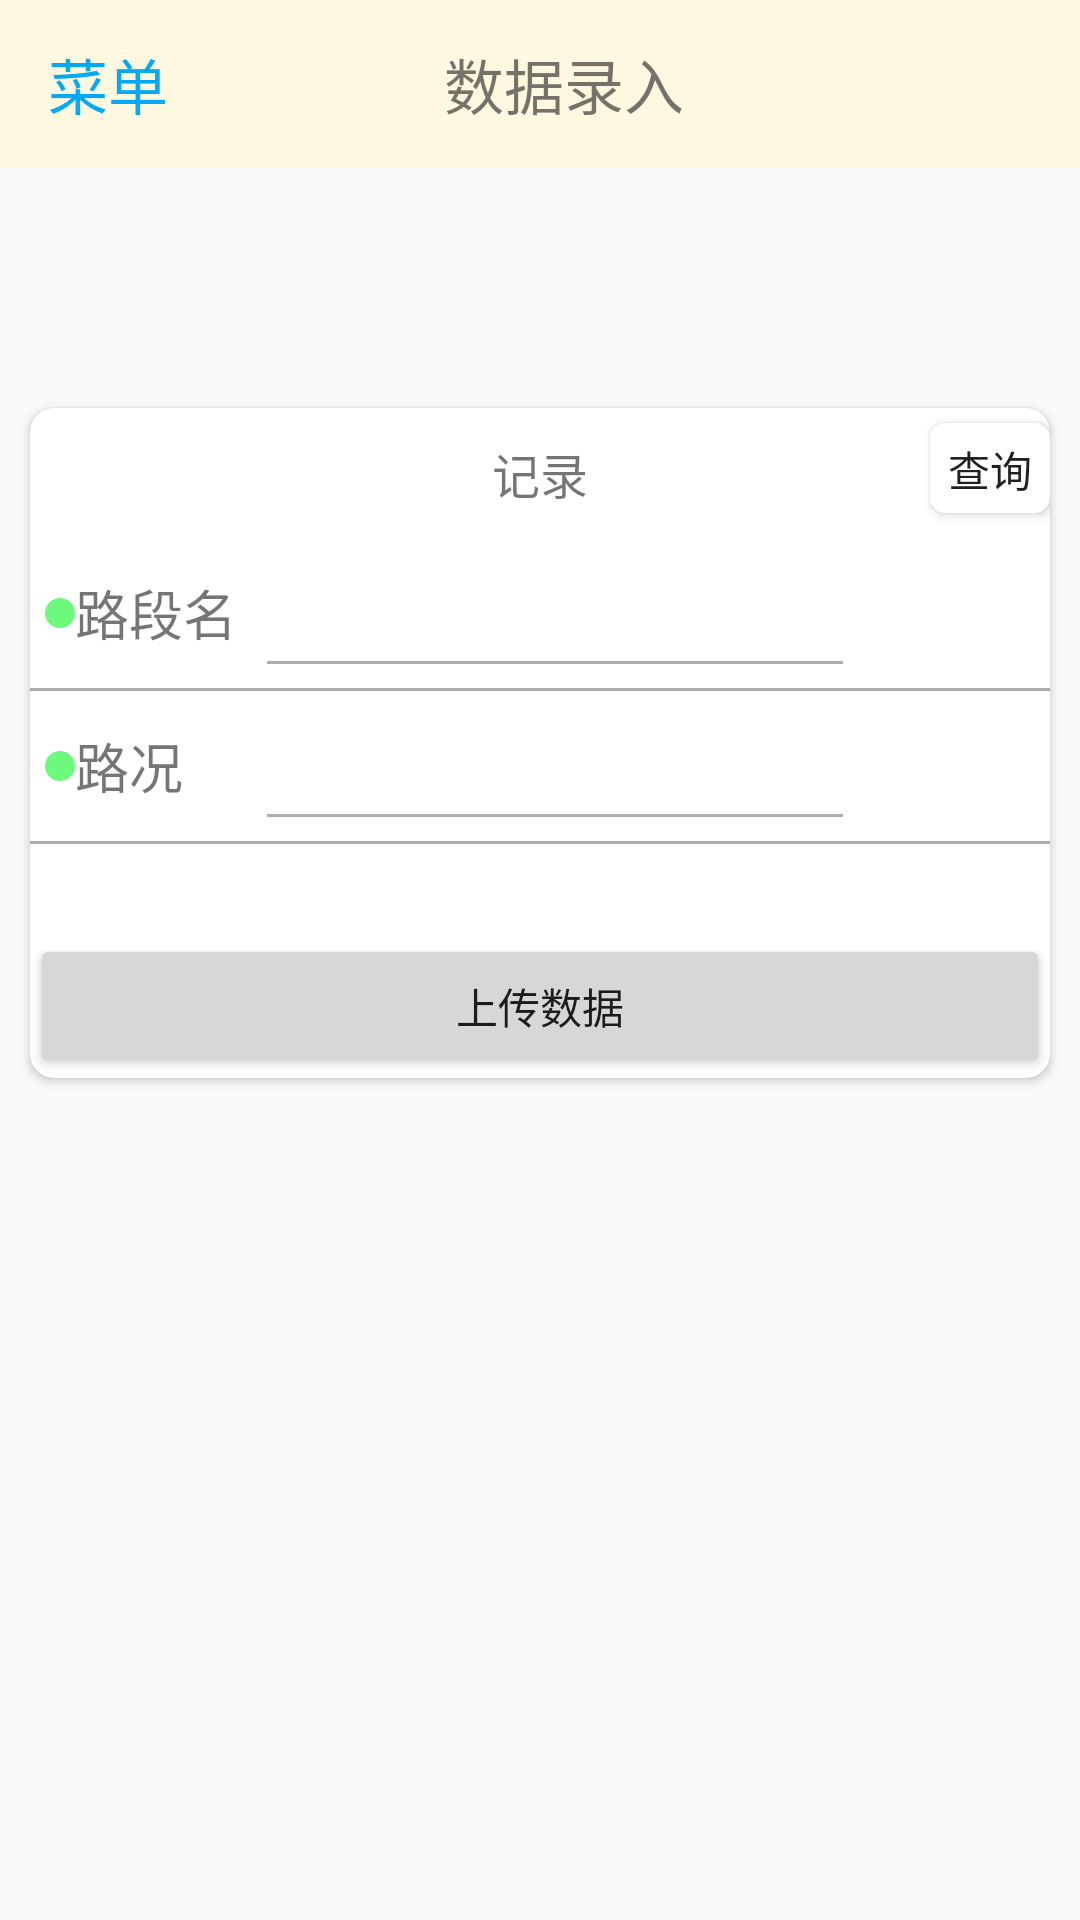

Reconstruct the res/layout file that produces this screen, plus the resources it refers to.
<!-- AndroidManifest.xml: application theme AppTheme -->
<!-- res/layout/activity_main.xml -->
<?xml version="1.0" encoding="utf-8"?>
<LinearLayout xmlns:android="http://schemas.android.com/apk/res/android"
    xmlns:app="http://schemas.android.com/apk/res-auto"
    xmlns:tools="http://schemas.android.com/tools"
    android:layout_width="match_parent"
    android:layout_height="match_parent"
    android:orientation="vertical"
    tools:context="com.example.anew.traffic.MainActivity">

    <android.support.v7.widget.Toolbar
        android:id="@+id/toolbar"
        android:layout_width="match_parent"
        android:layout_height="wrap_content"
        android:background="#fffff8e1">
        <LinearLayout
            android:layout_width="match_parent"
            android:layout_height="wrap_content"
            android:orientation="horizontal">
            <FrameLayout
                android:layout_width="0dp"
                android:layout_height="wrap_content"
                android:layout_weight="1">
                <TextView
                    android:layout_width="wrap_content"
                    android:layout_height="wrap_content"
                    android:textSize="20sp"
                    android:text="菜单"
                    android:textColor="#ff03a9f4"/>
            </FrameLayout>
            <FrameLayout
                android:layout_width="0dp"
                android:layout_height="wrap_content"
                android:layout_weight="1">
            <TextView
                android:layout_width="wrap_content"
                android:layout_height="wrap_content"
                android:layout_gravity="center"
                android:text="数据录入"
                android:textSize="20sp" />
            </FrameLayout>
            <FrameLayout
                android:layout_width="0dp"
                android:layout_height="wrap_content"
                android:layout_weight="1">
            </FrameLayout>
        </LinearLayout>
    </android.support.v7.widget.Toolbar>

    <ScrollView
        android:layout_width="match_parent"
        android:layout_height="70dp">

        <TextView
            android:id="@+id/text"
            android:layout_width="match_parent"
            android:layout_height="wrap_content" />
    </ScrollView>

    <android.support.v7.widget.CardView
        android:layout_width="match_parent"
        android:layout_height="wrap_content"
        android:layout_margin="10dp"
        app:cardCornerRadius="8dp">

        <LinearLayout
            android:layout_width="match_parent"
            android:layout_height="wrap_content"
            android:orientation="vertical">

            <LinearLayout
                android:layout_width="match_parent"
                android:layout_height="wrap_content"
                android:orientation="horizontal">

                <FrameLayout
                    android:layout_width="0dp"
                    android:layout_height="wrap_content"
                    android:layout_weight="1"></FrameLayout>

                <FrameLayout
                    android:layout_width="0dp"
                    android:layout_height="wrap_content"
                    android:layout_weight="1">

                    <TextView
                        android:id="@+id/jilv"
                        android:layout_width="wrap_content"
                        android:layout_height="wrap_content"
                        android:layout_gravity="center"
                        android:layout_margin="10dp"
                        android:text="记录"
                        android:textSize="16sp" />
                </FrameLayout>

                <FrameLayout
                    android:layout_width="0dp"
                    android:layout_height="match_parent"
                    android:layout_weight="1">

                    <Button
                        android:id="@+id/button"
                        android:layout_width="40dp"
                        android:layout_height="30dp"
                        android:layout_gravity="right"
                        android:layout_marginTop="5dp"
                        android:background="@drawable/editbg"
                        android:text="查询" />
                </FrameLayout>
            </LinearLayout>

            <LinearLayout
                android:layout_width="match_parent"
                android:layout_height="wrap_content"
                android:orientation="horizontal">

                <View
                    android:layout_width="10dp"
                    android:layout_height="10dp"
                    android:layout_gravity="center"
                    android:layout_marginLeft="5dp"
                    android:background="@drawable/yuan_bg" />

                <TextView
                    android:layout_width="60dp"
                    android:layout_height="wrap_content"
                    android:layout_gravity="center"
                    android:text="路段名"
                    android:textSize="18sp" />

                <EditText
                    android:id="@+id/editname"
                    android:layout_width="200dp"
                    android:layout_height="50dp"
                    android:layout_gravity="center"
                    android:theme="@style/MyEditText" />
            </LinearLayout>

            <View
                android:layout_width="match_parent"
                android:layout_height="1dp"
                android:background="@color/gray" />

            <LinearLayout
                android:layout_width="match_parent"
                android:layout_height="wrap_content">

                <View
                    android:layout_width="10dp"
                    android:layout_height="10dp"
                    android:layout_gravity="center"
                    android:layout_marginLeft="5dp"
                    android:background="@drawable/yuan_bg" />

                <TextView
                    android:id="@+id/textView"
                    android:layout_width="60dp"
                    android:layout_height="wrap_content"
                    android:layout_gravity="center"
                    android:text="路况"
                    android:textSize="18sp" />

                <EditText
                    android:id="@+id/edittext"
                    android:layout_width="200dp"
                    android:layout_height="50dp"
                    android:layout_gravity="center"
                    android:theme="@style/MyEditText" />
            </LinearLayout>

            <View
                android:layout_width="match_parent"
                android:layout_height="1dp"
                android:background="@color/gray" />

            <Button
                android:id="@+id/add"
                android:layout_width="match_parent"
                android:layout_height="wrap_content"
                android:layout_marginTop="30dp"
                android:text="上传数据" />
        </LinearLayout>
    </android.support.v7.widget.CardView>

    <View
        android:layout_width="match_parent"
        android:layout_height="10dp"/>


</LinearLayout>
<!-- resources referenced by this layout -->
<resources>
  <color name="gray">#adadad</color>
  <!-- drawable editbg (drawable) -->
  <?xml version="1.0" encoding="utf-8"?>
  <shape xmlns:android="http://schemas.android.com/apk/res/android">
      <solid
          android:color="#ffffff">
      </solid>
      <stroke
          android:width="1dp"
          android:color="#ffffff">
      </stroke>
      <corners
          android:radius="5dp"></corners>
      <padding
          android:left="5dp"
          android:top="5dp"
          android:right="5dp"
          android:bottom="5dp" />
  
  </shape>
  <!-- drawable yuan_bg (drawable) -->
  <?xml version="1.0" encoding="utf-8"?>
  <shape xmlns:android="http://schemas.android.com/apk/res/android"
      android:shape="oval">
  
  
  
  
  <solid android:color="#6cf97c"/>
  
  
  
  
  
  <corners android:radius="360dip"/>
  
  
  
  
  
  </shape>
  <style name="MyEditText" parent="Theme.AppCompat.Light">
          <item name="colorControlNormal">@color/gray</item>
          <item name="colorControlActivated">@color/gray</item>
      </style>
  <style name="AppTheme" parent="Theme.AppCompat.Light.NoActionBar">
          
          <item name="colorPrimary">@color/colorPrimary</item>
          <item name="colorPrimaryDark">@color/gray</item>
          <item name="colorAccent">@color/colorAccent</item>
      </style>
  <color name="colorPrimary">#3F51B5</color>
  <color name="colorAccent">#FF4081</color>
</resources>
